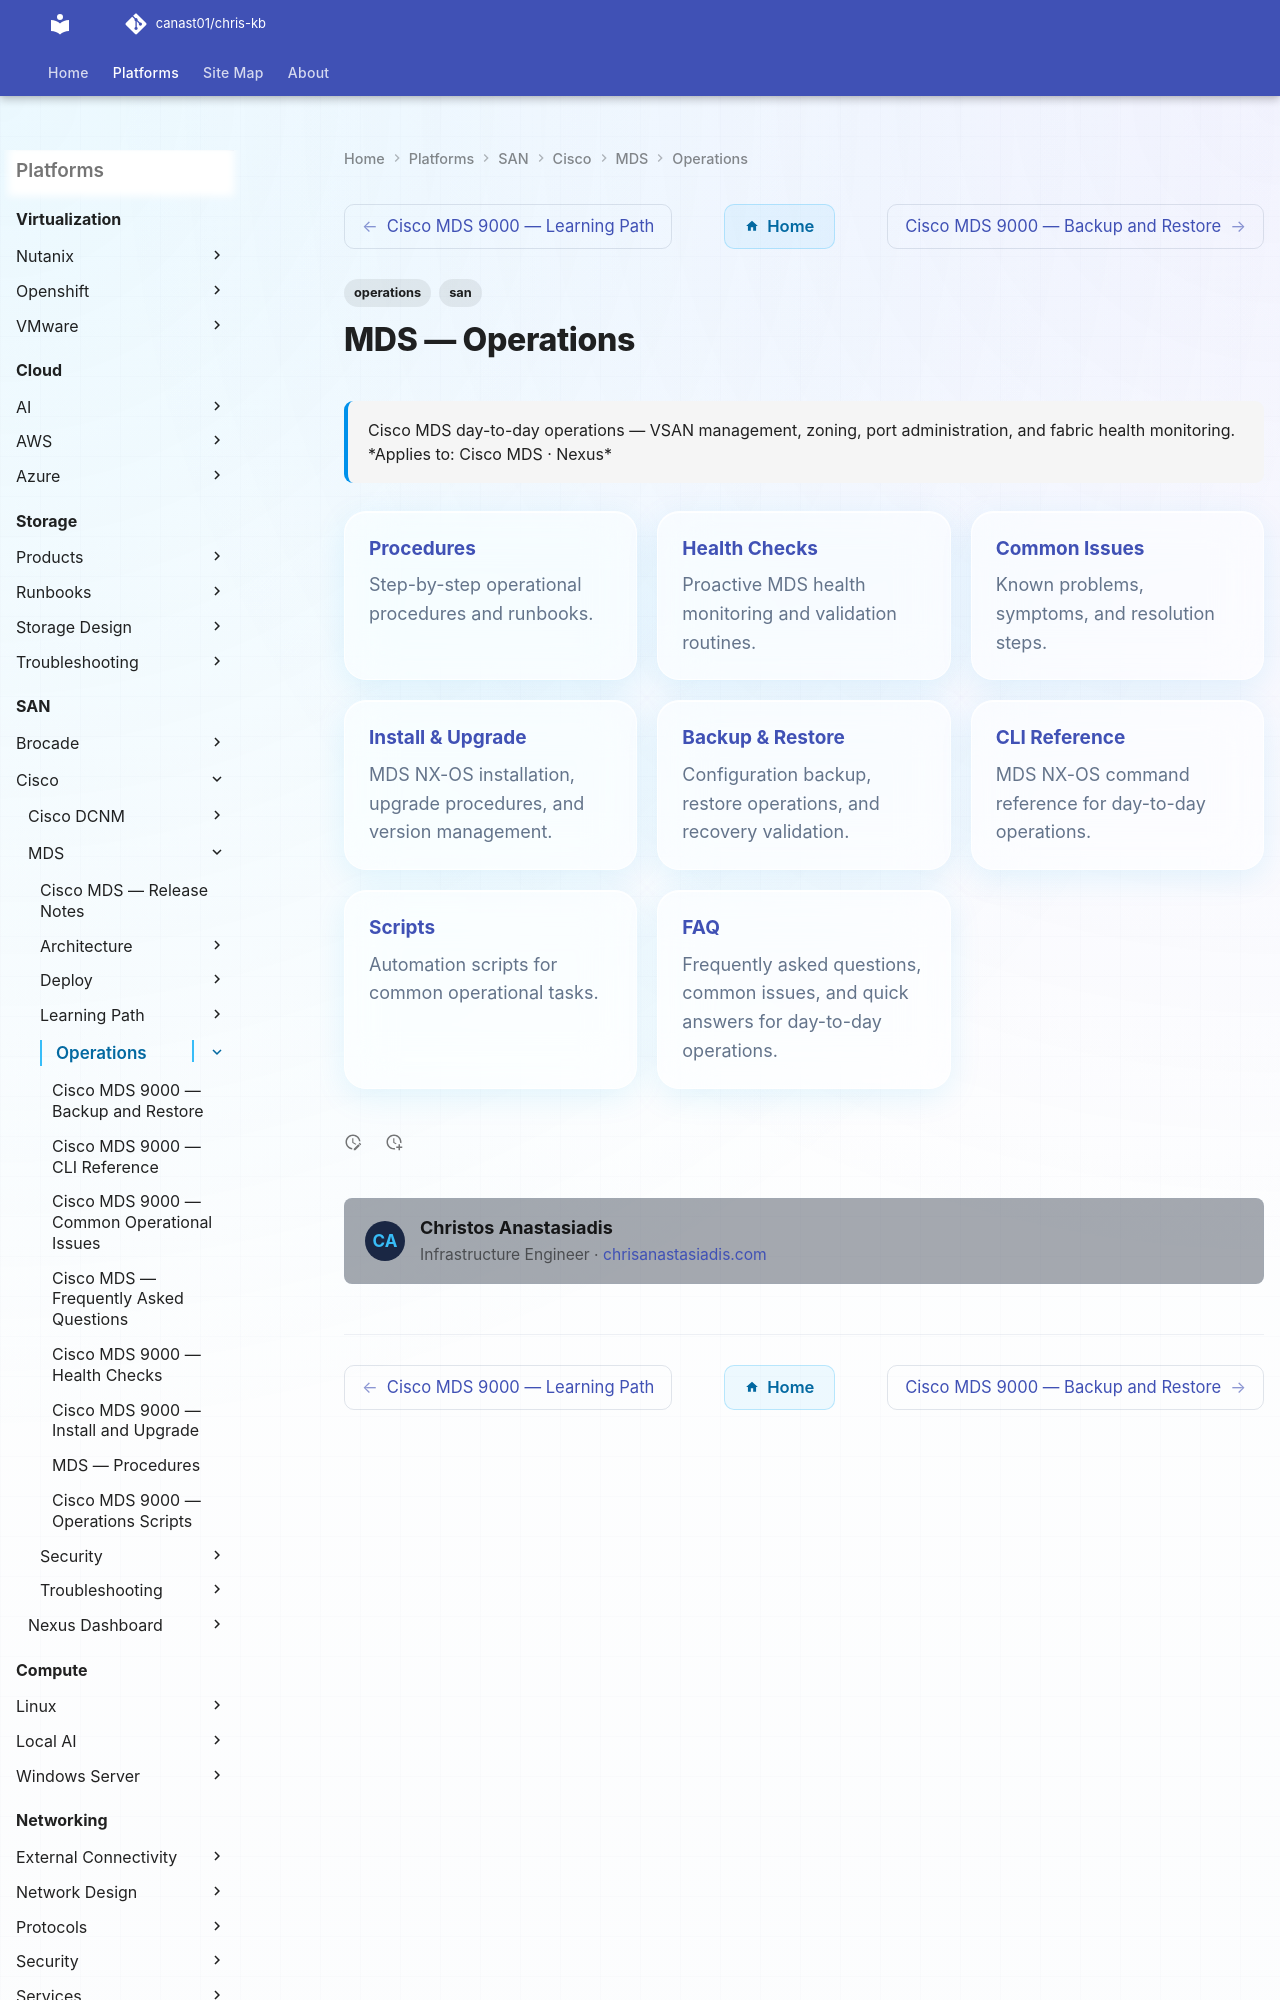

repository: canast01/chris-kb · page: san/cisco/mds/operations/index.html · generator: mkdocs

---
tags:
  - operations
  - san
description: "Cisco MDS day-to-day operations — VSAN management, zoning, port administration, and fabric health monitoring."
---
# MDS — Operations

<div class="kb-summary">
Cisco MDS day-to-day operations — VSAN management, zoning, port administration, and fabric health monitoring.

*Applies to: Cisco MDS · Nexus*
</div>

<div class="kb-grid kb-grid-3">

<a class="kb-card" href="procedures/">
  <strong>Procedures</strong>
  <span>Step-by-step operational procedures and runbooks.</span>
</a>

<a class="kb-card" href="health-checks/">
  <strong>Health Checks</strong>
  <span>Proactive MDS health monitoring and validation routines.</span>
</a>
